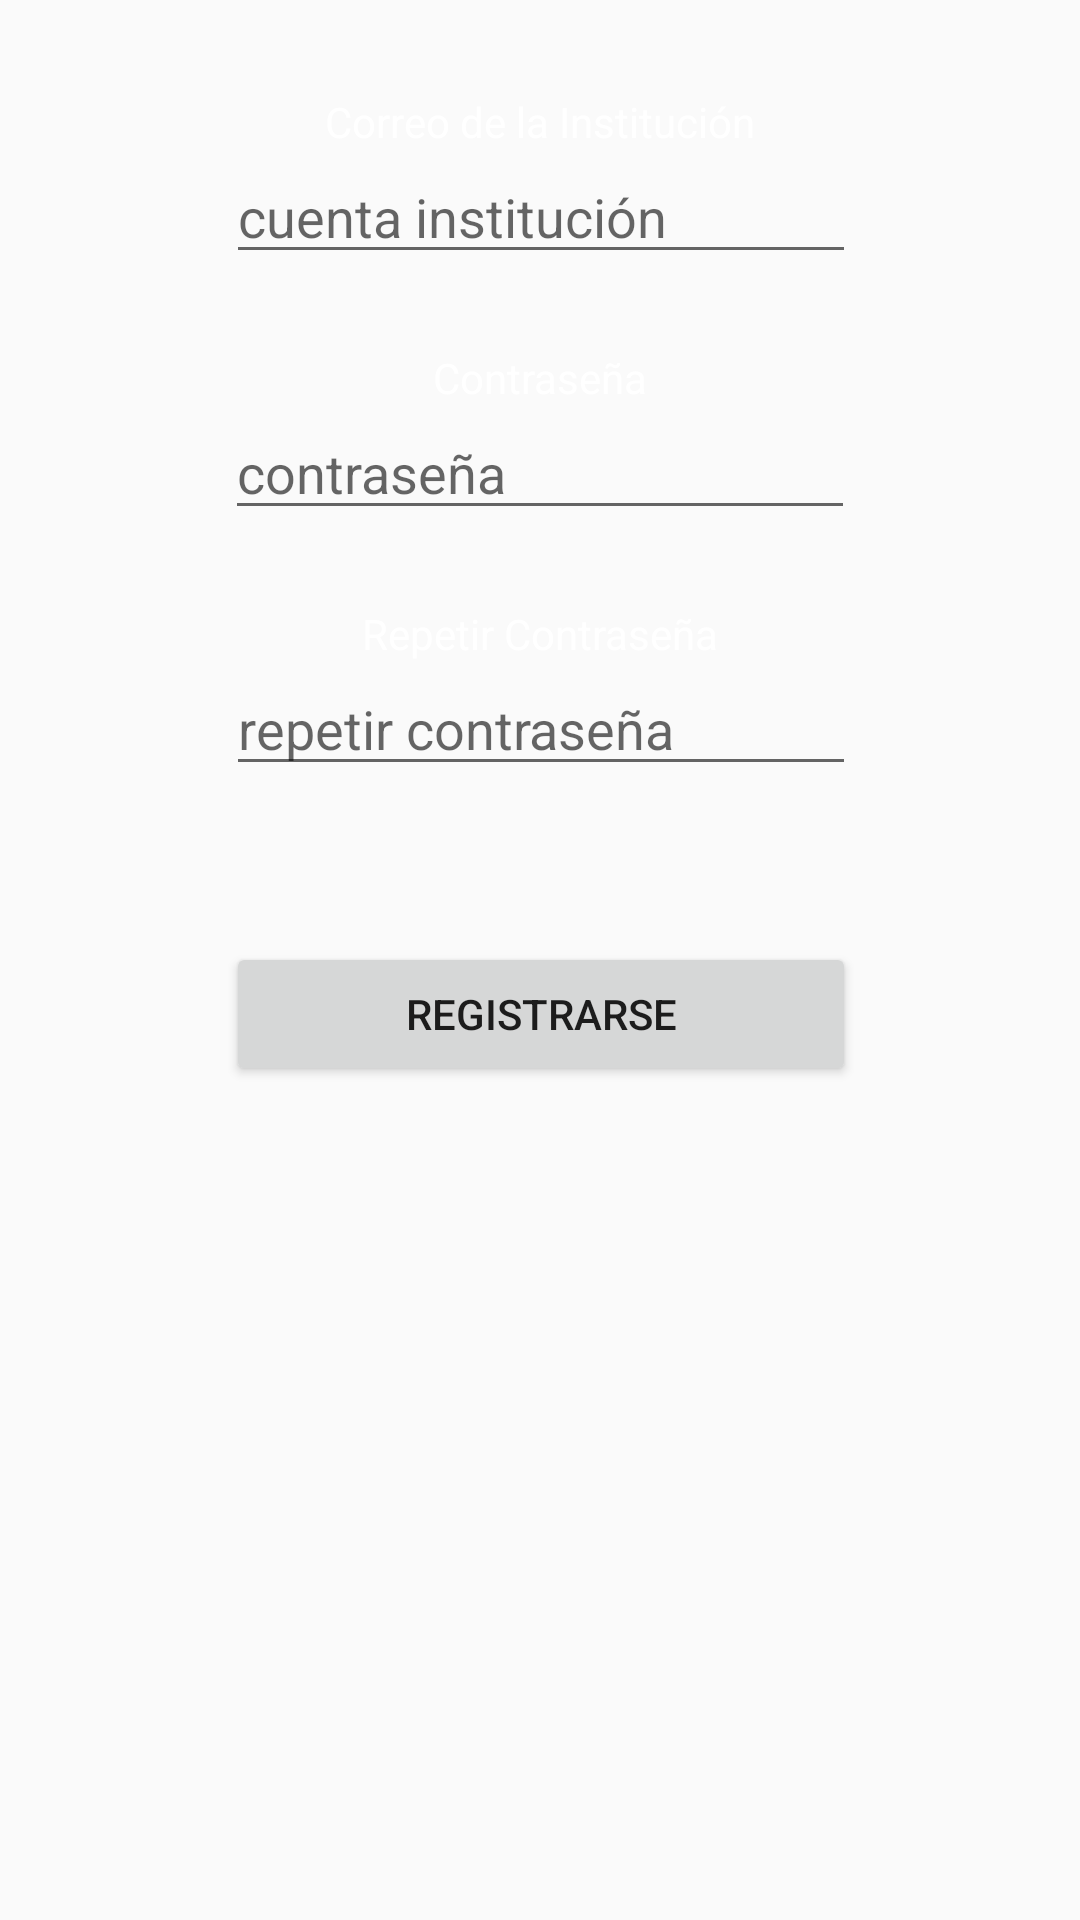

Write the Android layout XML for this screen, with the resource values it uses.
<!-- AndroidManifest.xml: application theme AppTheme -->
<!-- res/layout/registrar_tab.xml -->
<?xml version="1.0" encoding="utf-8"?>
<android.support.constraint.ConstraintLayout xmlns:android="http://schemas.android.com/apk/res/android"
    xmlns:app="http://schemas.android.com/apk/res-auto"
    xmlns:tools="http://schemas.android.com/tools"
    android:layout_width="match_parent"
    android:layout_height="match_parent"
    android:orientation="vertical"
    tools:context="com.atrapapuntos.spiderman.OnBoarding.OnBoardingActivity">

    <TextView
        android:layout_width="wrap_content"
        android:layout_height="wrap_content"
        android:text="Correo de la Institución"
        android:textColor="@color/colorwhite"
        android:id="@+id/textView4"
        app:layout_constraintTop_toTopOf="parent"
        android:layout_marginTop="31dp"
        android:layout_marginLeft="8dp"
        app:layout_constraintLeft_toLeftOf="parent"
        android:layout_marginRight="8dp"
        app:layout_constraintRight_toRightOf="parent" />

    <TextView
        android:id="@+id/textView3"
        android:layout_width="wrap_content"
        android:layout_height="wrap_content"
        android:text="Contraseña"
        android:textColor="@color/colorwhite"
        android:layout_marginTop="25dp"
        app:layout_constraintTop_toBottomOf="@+id/edtEmail"
        android:layout_marginLeft="8dp"
        app:layout_constraintLeft_toLeftOf="parent"
        android:layout_marginRight="8dp"
        app:layout_constraintRight_toRightOf="parent" />

    <TextView
        android:id="@+id/txtReset"
        android:layout_width="wrap_content"
        android:layout_height="wrap_content"
        android:text="Repetir Contraseña"
        android:textColor="@color/colorwhite"
        app:layout_constraintLeft_toLeftOf="parent"
        app:layout_constraintRight_toRightOf="parent"
        android:layout_marginTop="25dp"
        app:layout_constraintTop_toBottomOf="@+id/edtPass" />

    <Button
        android:id="@+id/btnRegistrarse"
        android:layout_width="0dp"
        android:layout_height="wrap_content"
        android:layout_marginLeft="0dp"
        android:layout_marginRight="0dp"
        android:layout_marginTop="52dp"
        android:text="Registrarse"
        app:layout_constraintHorizontal_bias="0.0"
        app:layout_constraintLeft_toLeftOf="@+id/edtRepetir"
        app:layout_constraintRight_toRightOf="@+id/edtRepetir"
        app:layout_constraintTop_toBottomOf="@+id/edtRepetir" />

    <AutoCompleteTextView
        android:id="@+id/edtEmail"
        android:layout_width="wrap_content"
        android:layout_height="wrap_content"
        android:ems="10"
        android:inputType="textEmailAddress"
        android:hint="cuenta institución"
        app:layout_constraintLeft_toLeftOf="parent"
        app:layout_constraintRight_toRightOf="parent"
        android:layout_marginTop="0dp"
        app:layout_constraintTop_toBottomOf="@+id/textView4"
        app:layout_constraintHorizontal_bias="0.502" />

    <EditText
        android:id="@+id/edtPass"
        android:layout_width="wrap_content"
        android:layout_height="wrap_content"
        android:ems="10"
        android:hint="contraseña"
        android:inputType="textPassword"
        android:layout_marginTop="0dp"
        app:layout_constraintTop_toBottomOf="@+id/textView3"
        android:layout_marginLeft="8dp"
        app:layout_constraintLeft_toLeftOf="parent"
        android:layout_marginRight="8dp"
        app:layout_constraintRight_toRightOf="parent" />

    <EditText
        android:id="@+id/edtRepetir"
        android:layout_width="wrap_content"
        android:layout_height="wrap_content"
        android:ems="10"
        android:inputType="textPassword"
        android:hint="repetir contraseña"
        app:layout_constraintLeft_toLeftOf="parent"
        app:layout_constraintRight_toRightOf="parent"
        app:layout_constraintHorizontal_bias="0.502"
        android:layout_marginTop="0dp"
        app:layout_constraintTop_toBottomOf="@+id/txtReset" />

</android.support.constraint.ConstraintLayout>
<!-- resources referenced by this layout -->
<resources>
  <color name="colorwhite">#ffffff</color>
  <style name="AppTheme" parent="Theme.AppCompat.Light.NoActionBar">
          
          <item name="colorPrimary">@color/colorTema4</item>
          <item name="colorPrimaryDark">@color/colorGreen4</item>
          <item name="colorAccent">@color/colorGreen4</item>
      </style>
  <color name="colorTema4">#009688</color>
  <color name="colorGreen4">#004D40</color>
</resources>
